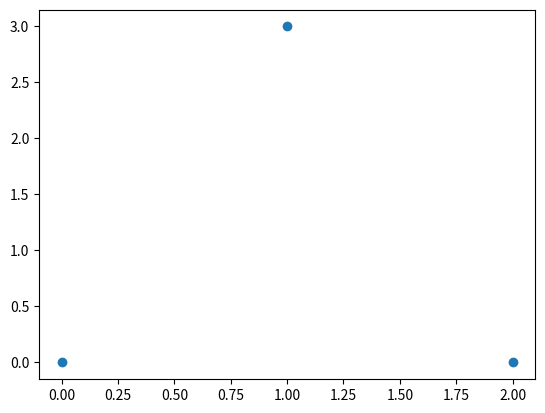
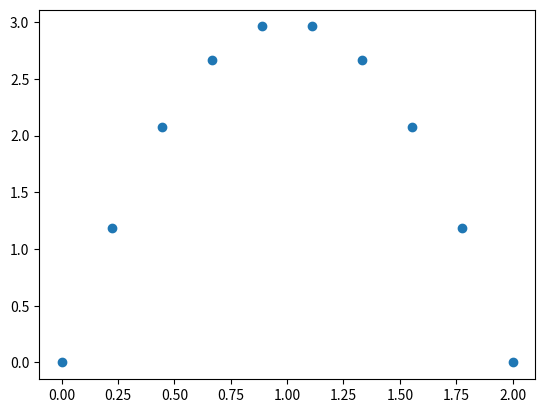

Python code for these plots, in order:
import numpy as np
import matplotlib.pyplot as plt

X = [0,1,2]
Y = [0,3,0]

x = np.linspace(0,2,10)
y = np. zeros_like(x)


X2 = [X[0]**2, X[0], 1],[X[1]**2, X[1], 1],[X[2]**2, X[2], 1]

A = np.linalg.inv(X2)@Y

print(A)

for i in range(len(y)):
    y[i] = A[0] * pow(x[i], 2) + A[1] * x[i] + A[2]

print(y)

plt.plot(X,Y, "o")
plt.figure()
plt.plot(x,y,"o")
plt.show()